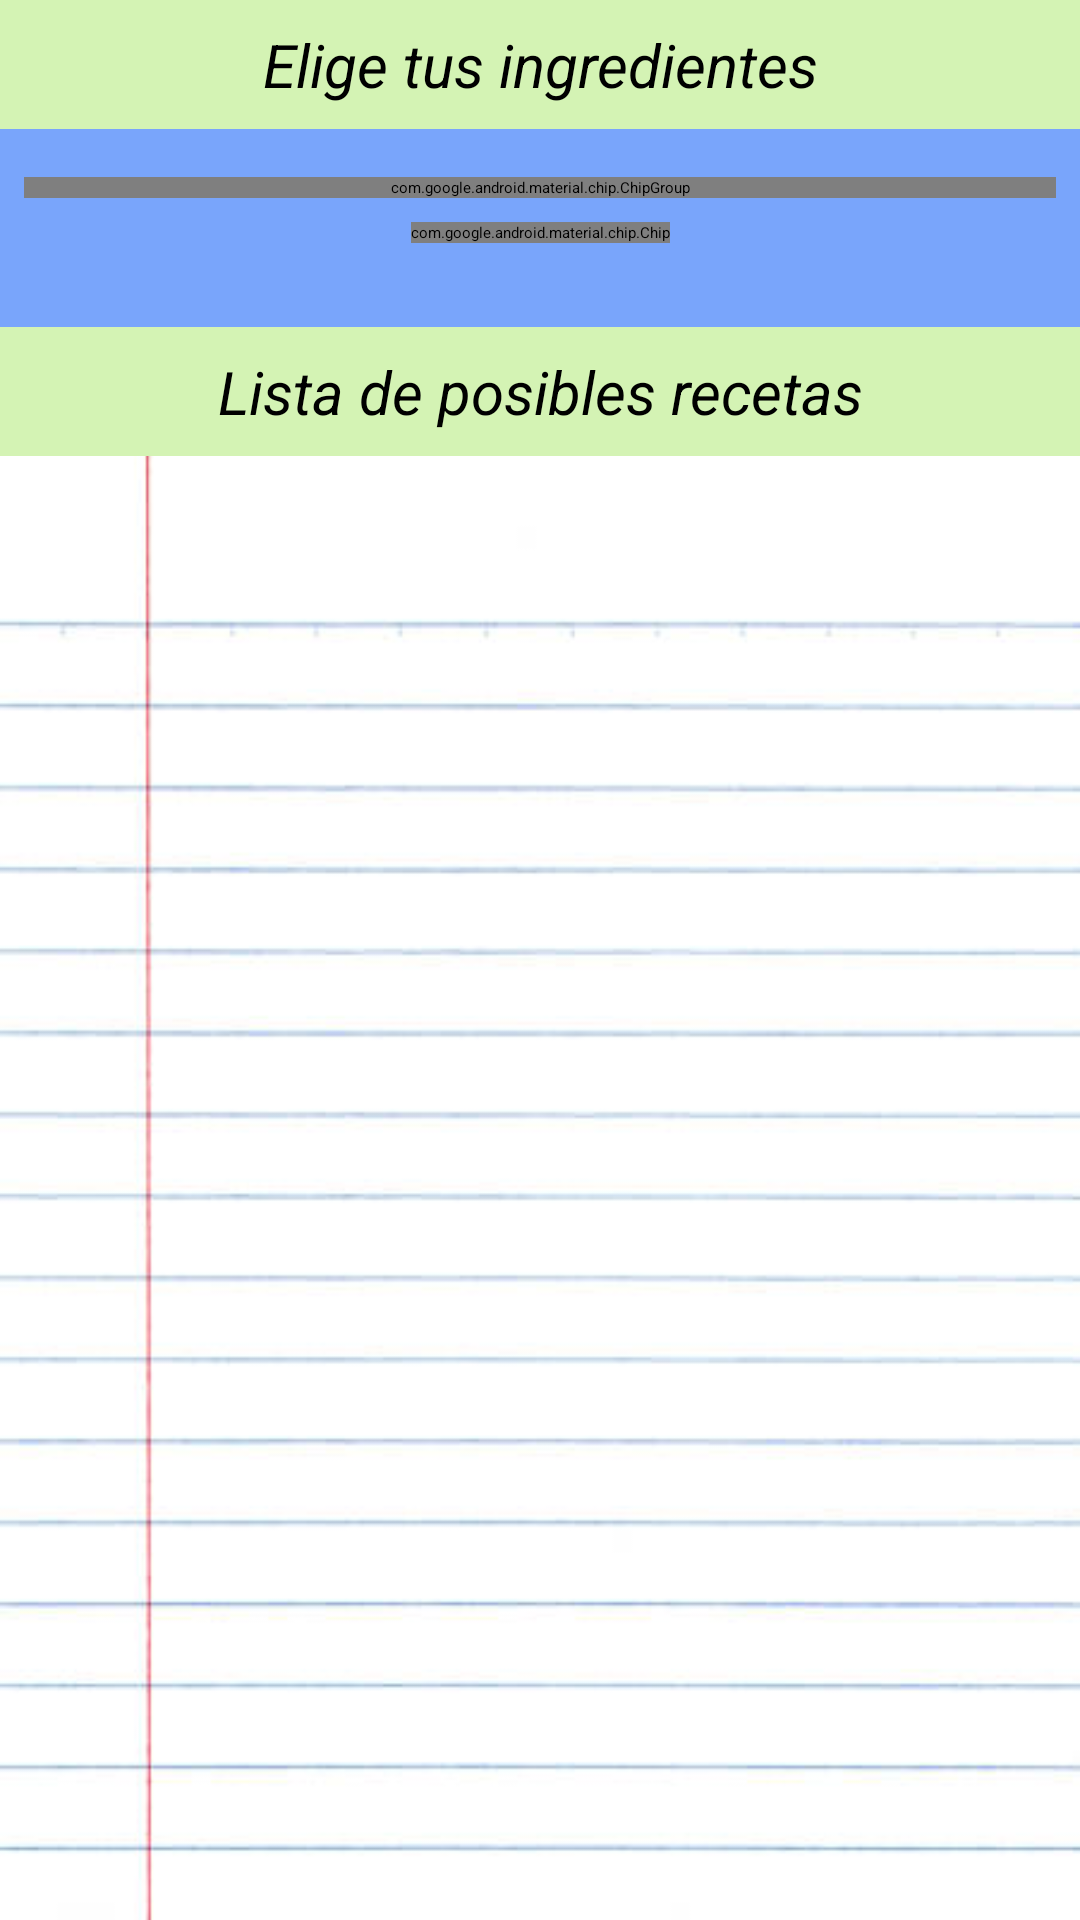

Here is an Android app screen rendered from its layout file. Give the layout XML and the strings, colors and styles it references.
<!-- AndroidManifest.xml: application theme Theme.Starting -->
<!-- res/layout/input_fragment.xml -->
<?xml version="1.0" encoding="utf-8"?>
<ScrollView xmlns:android="http://schemas.android.com/apk/res/android"
    xmlns:app="http://schemas.android.com/apk/res-auto"
    android:layout_width="match_parent"
    android:layout_height="match_parent"
    android:background="@color/primaryLightColor">

    <androidx.constraintlayout.widget.ConstraintLayout
        android:layout_width="match_parent"
        android:layout_height="match_parent"
        android:orientation="vertical"
        app:layout_constraintEnd_toEndOf="parent"
        app:layout_constraintStart_toStartOf="parent">

        <TextView
            android:id="@+id/inputTitle1"
            android:layout_width="match_parent"
            android:layout_height="wrap_content"
            android:layout_marginStart="0dp"
            android:layout_marginTop="0dp"
            android:layout_marginEnd="0dp"
            android:background="@color/light_green"
            android:drawablePadding="5dp"
            android:gravity="center"
            android:padding="8dp"
            android:text="Elige tus ingredientes"
            android:textColor="@color/black"
            android:textSize="20sp"
            android:textStyle="italic"
            app:fontFamily="@font/marlin_sans"
            app:layout_constraintEnd_toEndOf="parent"
            app:layout_constraintStart_toStartOf="parent"

            app:layout_constraintTop_toTopOf="parent" />


        <com.airbnb.lottie.LottieAnimationView
            android:id="@+id/progressBar2"
            android:layout_width="74dp"
            android:layout_height="74dp"
            android:background="@drawable/loading_white_background"
            android:visibility="gone"
            app:layout_constraintEnd_toEndOf="parent"
            app:layout_constraintStart_toStartOf="parent"
            app:layout_constraintTop_toBottomOf="@id/inputTitle1"
            app:lottie_autoPlay="true"
            app:lottie_loop="true"
            app:lottie_speed="1" />


        <com.google.android.material.chip.ChipGroup
            android:id="@+id/inputChipGroup"
            style="@style/Colors_Widget_MaterialComponents_Chip_Choice"
            android:layout_width="match_parent"
            android:layout_height="wrap_content"
            android:layout_marginStart="8dp"
            android:layout_marginTop="16dp"
            android:layout_marginEnd="8dp"
            android:orientation="horizontal"
            app:layout_constraintEnd_toEndOf="parent"
            app:layout_constraintStart_toStartOf="parent"
            app:layout_constraintTop_toBottomOf="@+id/progressBar2">

        </com.google.android.material.chip.ChipGroup>


        <com.google.android.material.chip.Chip
            android:id="@+id/chipEraseFilters"
            style="@style/Colors_Widget_MaterialComponents_Chip_Choice"
            android:layout_width="wrap_content"
            android:layout_height="wrap_content"
            android:layout_marginTop="8dp"
            android:text="Borrar Filtros"
            android:textColor="@color/white"
            android:visibility="visible"
            app:chipBackgroundColor="@color/primaryDarkColor"
            app:layout_constraintEnd_toEndOf="parent"
            app:layout_constraintStart_toStartOf="parent"
            app:layout_constraintTop_toBottomOf="@id/inputChipGroup"

            />

        <TextView
            android:id="@+id/inputTitle2"
            android:layout_width="match_parent"
            android:layout_height="wrap_content"
            android:layout_marginTop="28dp"
            android:layout_marginEnd="0dp"
            android:background="@color/light_green"
            android:drawablePadding="5dp"
            android:gravity="center"
            android:padding="8dp"
            android:text="Lista de posibles recetas"
            android:textColor="@color/black"
            android:textSize="20sp"
            android:textStyle="italic"
            app:fontFamily="@font/marlin_sans"
            app:layout_constraintEnd_toEndOf="parent"
            app:layout_constraintStart_toStartOf="parent"
            app:layout_constraintTop_toBottomOf="@id/chipEraseFilters" />


        <androidx.recyclerview.widget.RecyclerView
            android:id="@+id/filteredListRecycler"
            android:layout_width="match_parent"
            android:layout_height="595dp"
            android:layout_marginTop="0dp"
            android:background="@drawable/hoja_cuaderno"
            app:layout_constraintTop_toBottomOf="@id/inputTitle2">


        </androidx.recyclerview.widget.RecyclerView>


    </androidx.constraintlayout.widget.ConstraintLayout>


</ScrollView>
<!-- resources referenced by this layout -->
<resources>
  <color name="black">#FF000000</color>
  <color name="light_green">#D4F3B4</color>
  <color name="primaryLightColor">#79A5FB</color>
  <color name="white">#FFFFFFFF</color>
  <!-- drawable hoja_cuaderno: jpg bitmap (drawable, 18738 bytes) -->
  <!-- drawable loading_white_background (drawable) -->
  <?xml version="1.0" encoding="utf-8"?>
  <shape xmlns:android="http://schemas.android.com/apk/res/android"
      android:shape="oval">
  
      <solid android:color="#00FFFFFF"/>
      <corners android:radius="8dp"/>
  
  </shape>
  <style name="Colors_Widget_MaterialComponents_Chip_Choice" parent="Widget.MaterialComponents.Chip.Choice">
          <item name="chipBackgroundColor">@color/chip_background_color</item>
          <item name="android:textColor">#383838</item>
          <item name="android:fontFamily">@font/marlin_sans</item>
  
      </style>
  <style name="Theme.Starting" parent="Theme.SplashScreen">
          <item name="windowSplashScreenBackground">@color/white</item>
          <item name="windowSplashScreenAnimatedIcon">@drawable/app_splashscreen</item>
          <item name="postSplashScreenTheme">@style/Theme.BrunosRecipes</item>
          <item name="android:windowLightStatusBar">true</item>
      </style>
  <!-- drawable app_splashscreen: png bitmap (drawable, 61065 bytes) -->
  <style name="Theme.BrunosRecipes" parent="Theme.MaterialComponents.DayNight.NoActionBar">
          
          <item name="colorPrimary">@color/primaryColor</item>
          <item name="colorPrimaryVariant">@color/primaryLightColor</item>
          <item name="colorOnPrimary">@color/white</item>
          
          <item name="colorSecondary">@color/secondaryColor</item>
          <item name="colorSecondaryVariant">@color/secondaryLightColor</item>
          <item name="colorOnSecondary">@color/black</item>
          <item name="android:textColor">@color/mid_gray</item>
          
          <item name="android:statusBarColor">?attr/colorPrimary</item>
          
      </style>
  <color name="primaryColor">#79A5FB</color>
  <color name="secondaryColor">#59CCC0</color>
  <color name="secondaryLightColor">#6effff</color>
  <color name="mid_gray">#878787</color>
</resources>
